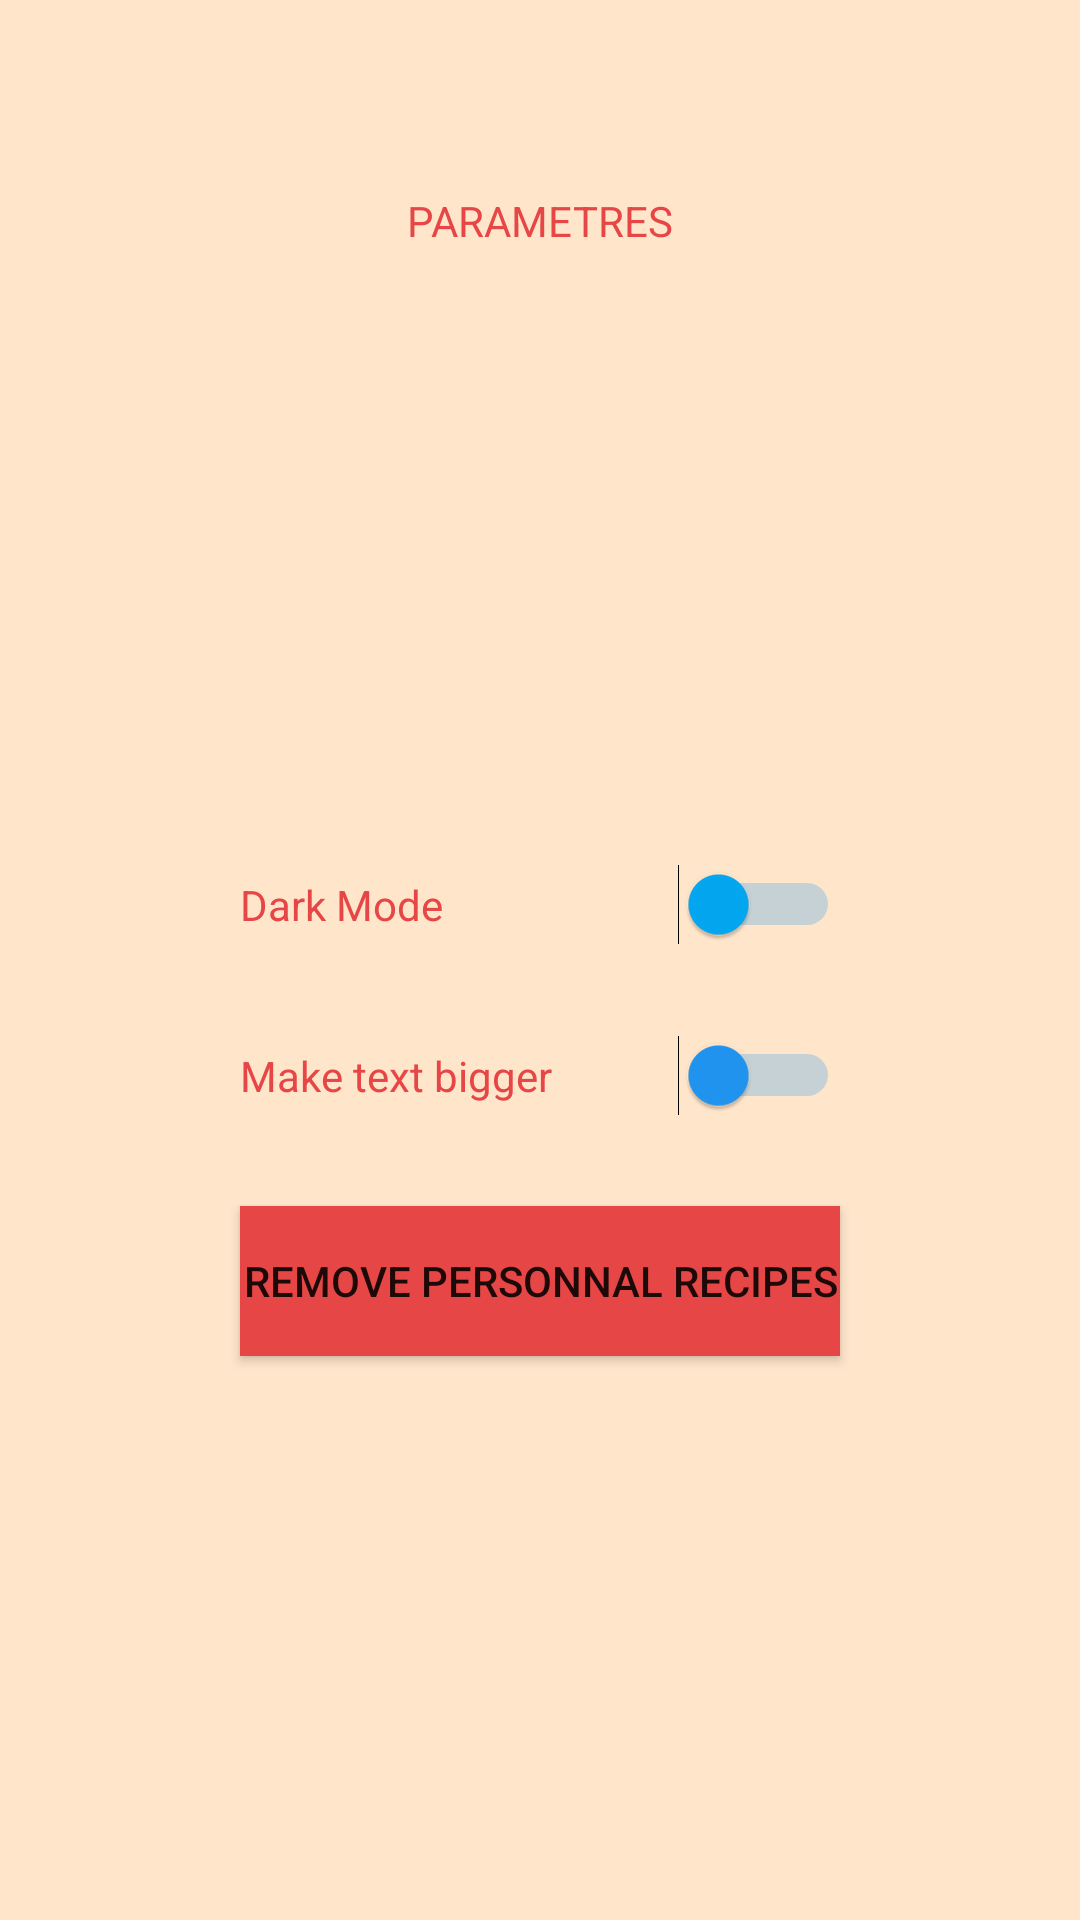

Reconstruct the res/layout file that produces this screen, plus the resources it refers to.
<!-- AndroidManifest.xml: application theme Theme.RecetteApp -->
<!-- res/layout/activity_options.xml -->
<?xml version="1.0" encoding="utf-8"?>
<androidx.constraintlayout.widget.ConstraintLayout xmlns:android="http://schemas.android.com/apk/res/android"
    xmlns:app="http://schemas.android.com/apk/res-auto"
    xmlns:tools="http://schemas.android.com/tools"
    android:layout_width="match_parent"
    android:layout_height="match_parent"
    android:background="@color/beige"
    tools:context=".Options">

    <TextView
        android:id="@+id/titre"
        android:layout_width="wrap_content"
        android:layout_height="wrap_content"
        android:layout_marginTop="64dp"
        android:text="PARAMETRES"
        android:textColor="@color/rouge"
        app:layout_constraintEnd_toEndOf="parent"
        app:layout_constraintStart_toStartOf="parent"
        app:layout_constraintTop_toTopOf="parent" />

    <LinearLayout
        android:layout_width="match_parent"
        android:layout_height="match_parent"
        android:layout_marginTop="100dp"
        android:gravity="center"
        android:orientation="vertical"
        app:layout_constraintTop_toBottomOf="@id/titre"
        tools:layout_editor_absoluteX="0dp"
        >

        <Switch
            android:id="@+id/switchdarkmode"
            android:layout_width="200dp"
            android:layout_height="20dp"
            android:layout_marginBottom="30dp"
            android:checked="false"
            android:showText="false"
            android:splitTrack="false"
            android:text="Dark Mode"
            android:textColor="@color/rouge"
            android:theme="@style/ThemeOverlay.SwitchOptions"
            android:thumbTint="#03A9F4"
            android:trackTint="#2196F3"
            tools:checked="false"
            tools:ignore="UseSwitchCompatOrMaterialXml">

        </Switch>

        <Switch
            android:id="@+id/switchbigtext"
            android:layout_width="200dp"
            android:layout_height="20dp"
            android:layout_marginBottom="30dp"
            android:text="Make text bigger"
            android:textColor="@color/rouge"
            android:theme="@style/ThemeOverlay.SwitchOptions"
            android:thumbTint="#2196F3"
            android:trackTint="#2196F3"
            tools:ignore="UseSwitchCompatOrMaterialXml"></Switch>

        <Button
            android:layout_width="200dp"
            android:layout_height="50dp"
            android:text="Remove personnal recipes"
            android:id="@+id/button7"
            android:background="@color/rouge"
            />


    </LinearLayout>
</androidx.constraintlayout.widget.ConstraintLayout>
<!-- resources referenced by this layout -->
<resources>
  <color name="beige">#FFE5CA</color>
  <color name="rouge">#E74646</color>
  <style name="ThemeOverlay.SwitchOptions" parent="">
          <item name="android:colorControlActivated">@color/saumon</item>
          <item name="android:colorForeground">@color/black</item>
      </style>
  <style name="Theme.RecetteApp" parent="Theme.MaterialComponents.DayNight.DarkActionBar">
          
          <item name="colorPrimary">@color/purple_500</item>
          <item name="colorPrimaryVariant">@color/purple_700</item>
          <item name="colorOnPrimary">@color/white</item>
          
          <item name="colorSecondary">@color/teal_200</item>
          <item name="colorSecondaryVariant">@color/teal_700</item>
          <item name="colorOnSecondary">@color/black</item>
          
          <item name="android:statusBarColor">?attr/colorPrimaryVariant</item>
          
      </style>
  <color name="saumon">#FA9884 </color>
  <color name="black">#FF000000</color>
  <color name="purple_500">#FF6200EE</color>
  <color name="purple_700">#FF3700B3</color>
  <color name="white">#FFFFFFFF</color>
  <color name="teal_200">#FF03DAC5</color>
  <color name="teal_700">#FF018786</color>
</resources>
